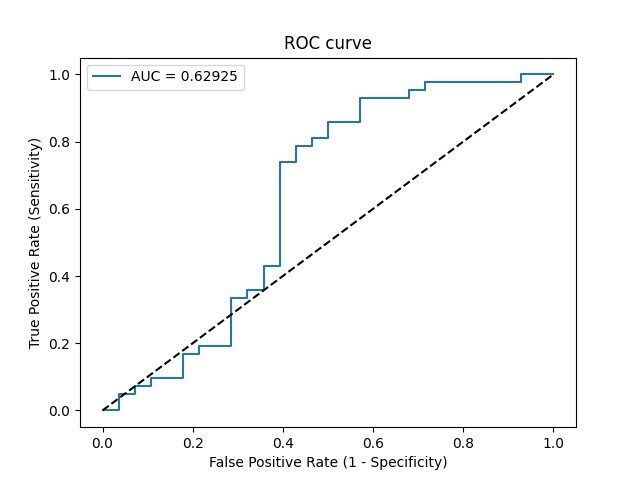

Source data for this figure (header and first rows):
Threshold, Sensitivity, Specificity, NPV, PPV
inf, 0.0, 1.0, 0.4, 0
0.7609, 0.0, 0.9643, 0.3913, 0.0
0.7281, 0.04762, 0.9643, 0.403, 0.6667
0.6873, 0.04762, 0.9286, 0.3939, 0.5
0.6798, 0.07143, 0.9286, 0.4, 0.6
0.6758, 0.07143, 0.8929, 0.3906, 0.5
0.6742, 0.09524, 0.8929, 0.3968, 0.5714
0.6728, 0.09524, 0.8214, 0.377, 0.4444
0.6614, 0.1667, 0.8214, 0.3966, 0.5833
0.661, 0.1667, 0.7857, 0.386, 0.5385
0.6608, 0.1905, 0.7857, 0.3929, 0.5714
0.6564, 0.1905, 0.7143, 0.3704, 0.5
0.6475, 0.3333, 0.7143, 0.4167, 0.6364
0.646, 0.3333, 0.6786, 0.4043, 0.6087
0.6443, 0.3571, 0.6786, 0.413, 0.625
0.6384, 0.3571, 0.6429, 0.4, 0.6
0.6354, 0.4286, 0.6429, 0.4286, 0.6429
0.6303, 0.4286, 0.6071, 0.4146, 0.6207
0.6096, 0.7381, 0.6071, 0.6071, 0.7381
0.6088, 0.7381, 0.5714, 0.5926, 0.7209
0.6018, 0.7857, 0.5714, 0.64, 0.7333
0.5996, 0.7857, 0.5357, 0.625, 0.7174
0.5993, 0.8095, 0.5357, 0.6522, 0.7234
0.5983, 0.8095, 0.5, 0.6364, 0.7083
0.5956, 0.8571, 0.5, 0.7, 0.72
0.5871, 0.8571, 0.4286, 0.6667, 0.6923
0.5788, 0.9286, 0.4286, 0.8, 0.7091
0.5778, 0.9286, 0.3214, 0.75, 0.6724
0.5771, 0.9524, 0.3214, 0.8182, 0.678
0.5763, 0.9524, 0.2857, 0.8, 0.6667
0.574, 0.9762, 0.2857, 0.8889, 0.6721
0.5404, 0.9762, 0.07143, 0.6667, 0.6119
0.5304, 1.0, 0.07143, 1.0, 0.6176
0.5138, 1.0, 0.0, 0, 0.6
